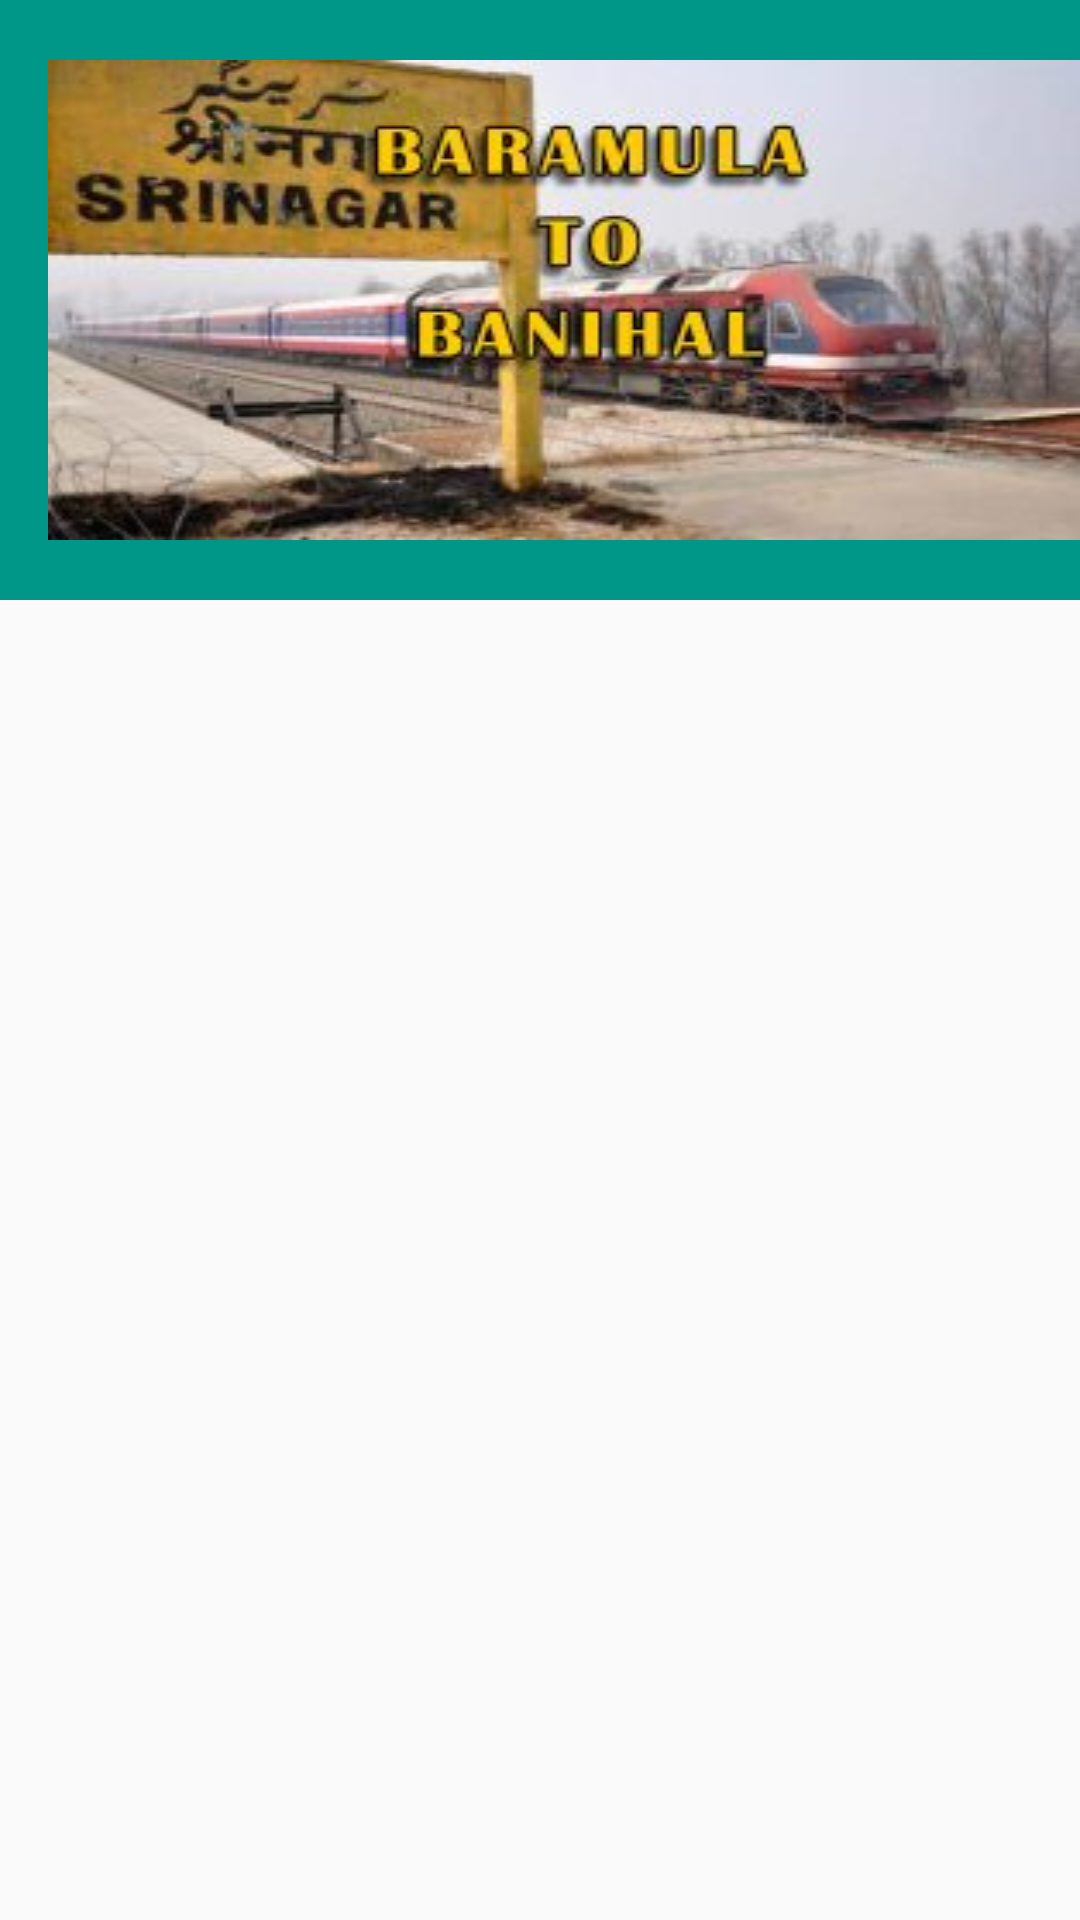

Reconstruct the res/layout file that produces this screen, plus the resources it refers to.
<!-- AndroidManifest.xml: application theme AppTheme -->
<!-- res/layout/activity_baramtobani.xml -->
<?xml version="1.0" encoding="utf-8"?>
<LinearLayout xmlns:android="http://schemas.android.com/apk/res/android"
    xmlns:app="http://schemas.android.com/apk/res-auto"
    xmlns:tools="http://schemas.android.com/tools"
    android:layout_width="match_parent"
    android:layout_height="match_parent"
    android:orientation="vertical"
    tools:context="limited.it.planet.traintimingapp.activity.BARAMTOBANIActivity">
    <android.support.design.widget.AppBarLayout
        android:layout_width="match_parent"
        android:layout_height="wrap_content"
        >

        <android.support.v7.widget.Toolbar
            android:id="@+id/toolbar_baramtobani_activity"
            android:layout_width="match_parent"
            android:layout_height="200dp"
            android:background="?attr/colorPrimary"
            app:popupTheme="@style/AppTheme.PopupOverlay"
            >
            <LinearLayout
                android:layout_width="match_parent"
                android:layout_height="wrap_content">

                <ImageView
                    android:id="@+id/imgv_home"
                    android:layout_width="match_parent"
                    android:layout_height="match_parent"
                    android:background="@drawable/baramtobani" />
            </LinearLayout>


            
            
            
            
            
            
            
            


        </android.support.v7.widget.Toolbar>

    </android.support.design.widget.AppBarLayout>
    <ScrollView
        android:layout_width="match_parent"
        android:layout_height="match_parent"
        android:layout_marginLeft="10dp"
        >
        <HorizontalScrollView
            android:id="@+id/tabscrvie"
            android:layout_width="match_parent"
            android:layout_height="match_parent"

            >
            <TableLayout
                android:id="@+id/tbl_layout_baramtobaini"
                android:layout_width="match_parent"
                android:layout_height="wrap_content"
                android:layout_gravity="center"
                >

            </TableLayout>
        </HorizontalScrollView>
    </ScrollView>



</LinearLayout>
<!-- resources referenced by this layout -->
<resources>
  <!-- drawable baramtobani: jpg bitmap (drawable, 15411 bytes) -->
  <style name="AppTheme.PopupOverlay" parent="ThemeOverlay.AppCompat.Light" />
  <style name="AppTheme" parent="Theme.AppCompat" />
  <style name="Theme.AppCompat" parent="Theme.AppCompat.Light.NoActionBar">
  
          <item name="windowActionModeOverlay">true</item>
          <item name="colorPrimary">@color/colorPrimary</item>
          <item name="colorPrimaryDark">@color/colorPrimaryDark</item>
  
      </style>
  <color name="colorPrimary">#009688</color>
  <color name="colorPrimaryDark">#303F9F</color>
</resources>
